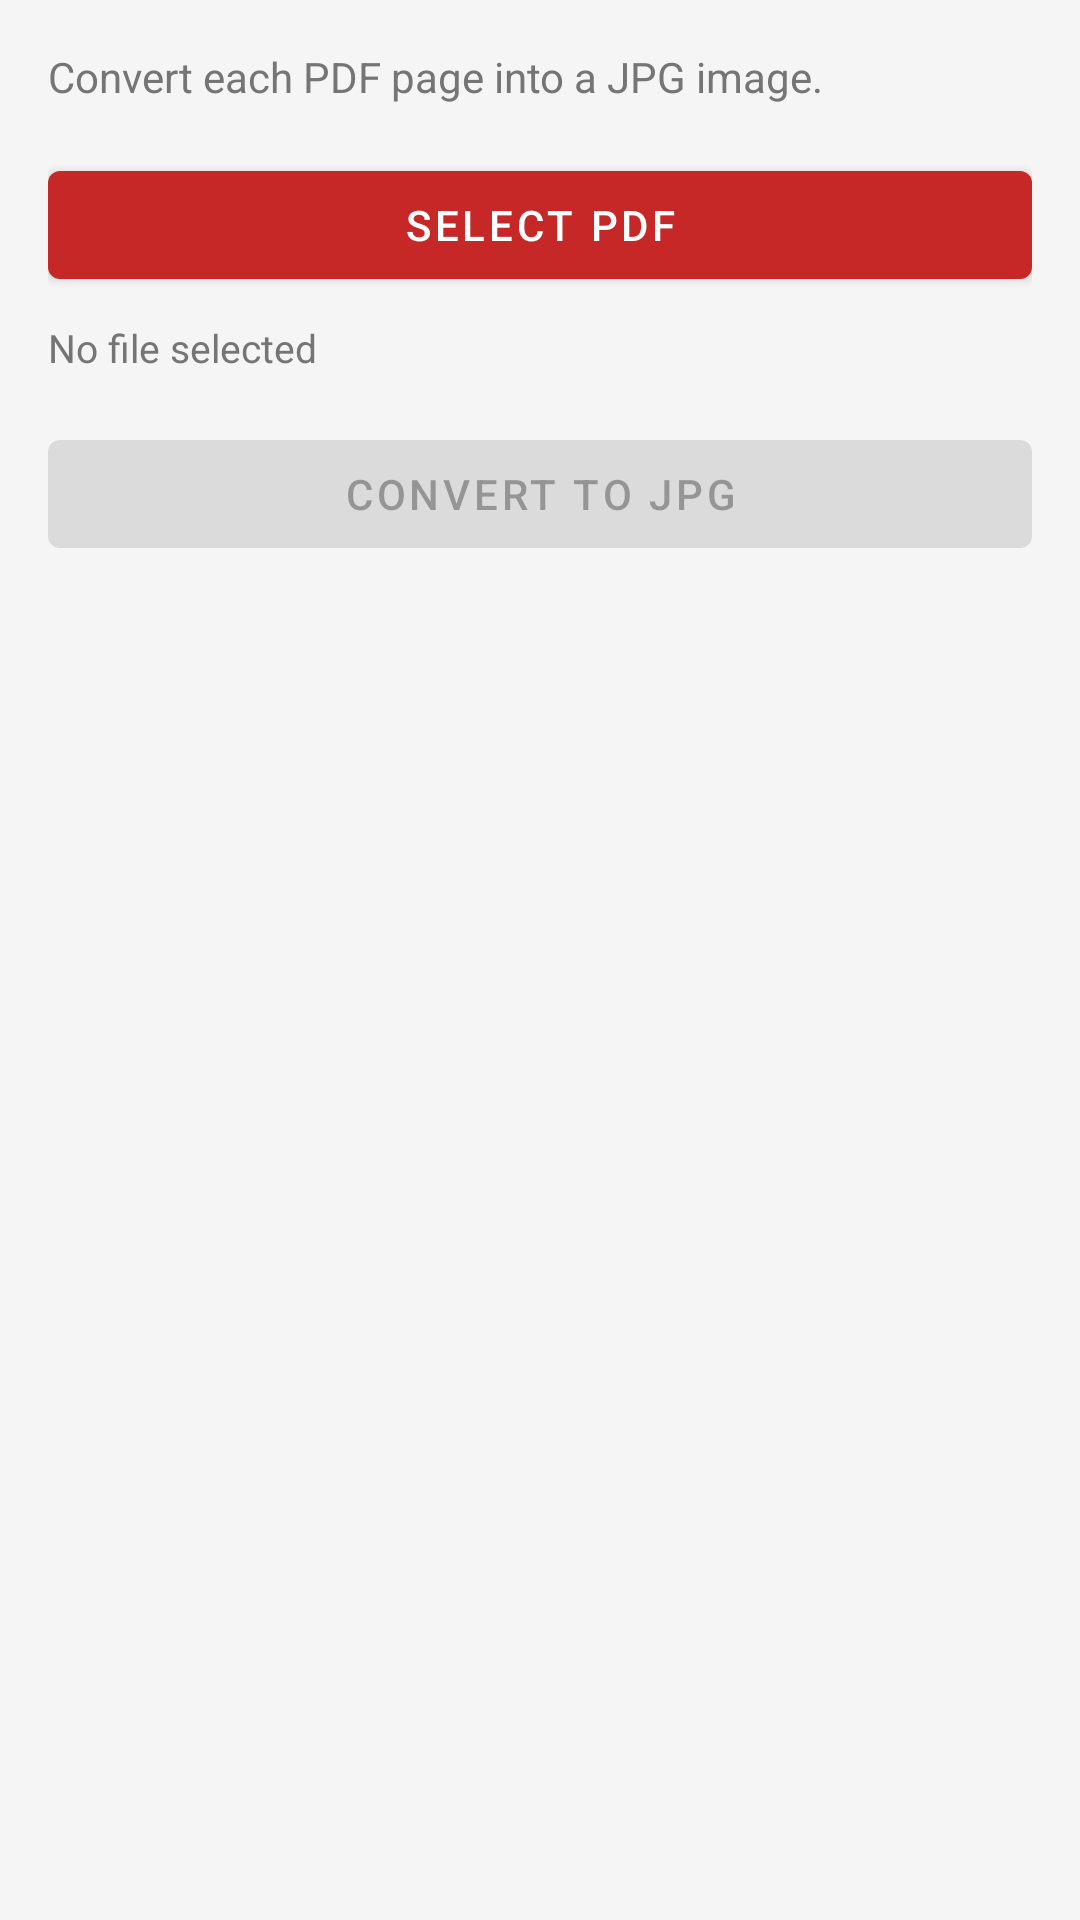

Produce the Android XML layout that renders to this screen, including the resource entries it uses.
<!-- AndroidManifest.xml: application theme Theme.PDFToolsApp -->
<!-- res/layout/activity_pdf_to_jpg.xml -->
<?xml version="1.0" encoding="utf-8"?>
<LinearLayout
    xmlns:android="http://schemas.android.com/apk/res/android"
    xmlns:app="http://schemas.android.com/apk/res-auto"
    android:layout_width="match_parent"
    android:layout_height="match_parent"
    android:orientation="vertical"
    android:padding="16dp">

    <TextView
        android:layout_width="match_parent"
        android:layout_height="wrap_content"
        android:text="@string/desc_pdf_to_jpg"
        android:textSize="14sp"
        android:textColor="@color/text_secondary"
        android:layout_marginBottom="16dp" />

    <com.google.android.material.button.MaterialButton
        android:id="@+id/btnSelectFile"
        android:layout_width="match_parent"
        android:layout_height="wrap_content"
        android:text="@string/btn_select_pdf" />

    <TextView
        android:id="@+id/tvSelectedFile"
        android:layout_width="match_parent"
        android:layout_height="wrap_content"
        android:layout_marginTop="8dp"
        android:text="@string/no_file_selected"
        android:textSize="13sp"
        android:textColor="@color/text_secondary" />

    <ProgressBar
        android:id="@+id/progressBar"
        android:layout_width="wrap_content"
        android:layout_height="wrap_content"
        android:layout_gravity="center"
        android:layout_marginTop="16dp"
        android:visibility="gone" />

    <com.google.android.material.button.MaterialButton
        android:id="@+id/btnConvert"
        android:layout_width="match_parent"
        android:layout_height="wrap_content"
        android:layout_marginTop="16dp"
        android:text="@string/btn_convert_to_jpg"
        android:enabled="false" />

</LinearLayout>
<!-- resources referenced by this layout -->
<resources>
  <color name="text_secondary">#757575</color>
  <string name="btn_convert_to_jpg">Convert to JPG</string>
  <string name="btn_select_pdf">Select PDF</string>
  <string name="desc_pdf_to_jpg">Convert each PDF page into a JPG image.</string>
  <string name="no_file_selected">No file selected</string>
  <style name="Theme.PDFToolsApp" parent="Theme.MaterialComponents.DayNight.DarkActionBar">
          <item name="colorPrimary">@color/primary</item>
          <item name="colorPrimaryDark">@color/primary_dark</item>
          <item name="colorAccent">@color/accent</item>
          <item name="android:colorBackground">@color/background</item>
          <item name="colorSurface">@color/surface</item>
          <item name="android:statusBarColor">@color/primary_dark</item>
          <item name="colorOnPrimary">@color/white</item>
          <item name="colorOnSurface">@color/text_primary</item>
      </style>
  <color name="primary">#C62828</color>
  <color name="primary_dark">#8E0000</color>
  <color name="accent">#FF6F00</color>
  <color name="background">#F5F5F5</color>
  <color name="surface">#FFFFFF</color>
  <color name="white">#FFFFFF</color>
  <color name="text_primary">#212121</color>
</resources>
